Run: headless pygame with SDL's dummy video driver; simulated clock (each Clock.tick advances the game by its frame time, no real sleeping); random seed 0; keys injected as events and as key.get_pressed() state; no mouse input.
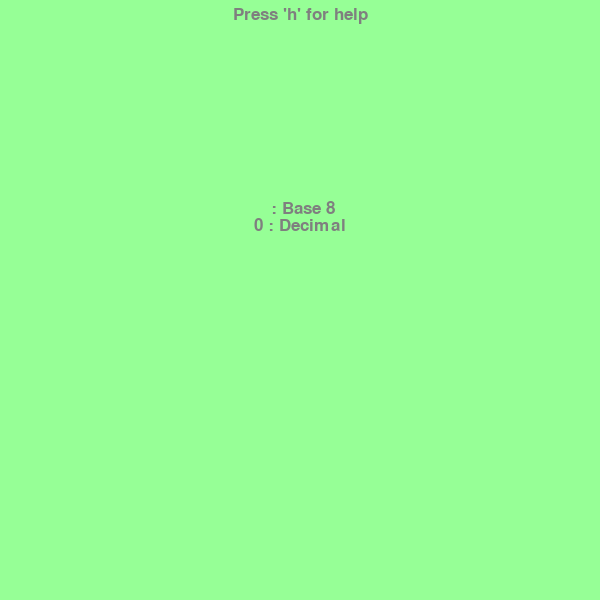
Frame 1 of 4 · flips 1–60 · no input
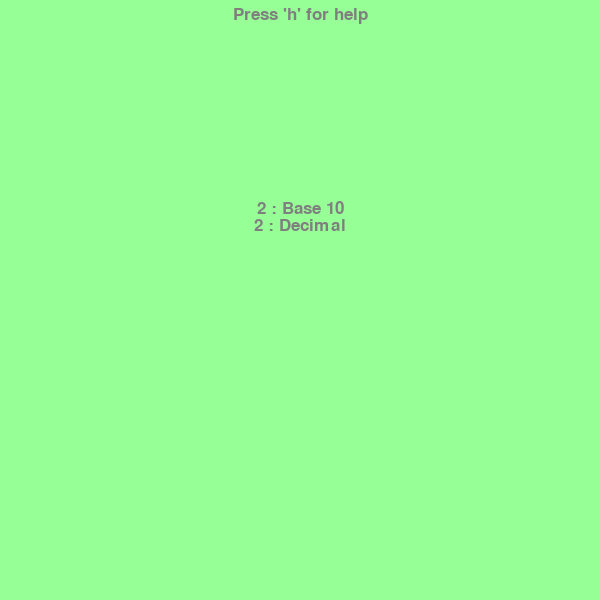
Frame 2 of 4 · flips 61–180 · tapped SPACE, RETURN · held RIGHT (→), D
Frame 3 of 4 · flips 181–300 · held DOWN (↓), S · screen unchanged from frame 2, image omitted
Frame 4 of 4 · flips 301–420 · held LEFT (←), A, UP (↑), W · screen same as frame 1, image omitted

The pygame program that drew these frames:

import pygame

pygame.init()

#RGB COLORS

lg = (150, 255, 150)
BLACK = (127, 127, 127)
WHITE = (255, 255, 255)

SIZE = 600 #SCREEN SIZE IN PIXELS

#SETUP WINDOW
WIN = pygame.display.set_mode((SIZE, SIZE))
pygame.display.set_caption("Number Converter")

def get_place_vals(ran, base):
    placevals = []
    for i in range(ran):
        placevals.append(base**i)
    return placevals

def remove_char_from_start(char, string):
    retstr = ""
    should_append = False
    for el in string[::-1]:
        if el != char and el != " ":
            should_append = True
        if should_append:
            retstr += el
    
    return retstr[::-1]

def new_num(base, num):
    numindec = int("".join(str(num).split('-')))
    depth = 10
    basegten = base > 10
    placevals = get_place_vals(depth, base)
    retstr = ""
    for val in placevals:
        retstr += str((numindec//val)%base)[::-1]
        if basegten:
            retstr += " "

    retstr = remove_char_from_start("0", retstr)
    
    if "-" in str(num):
            retstr+= "-"

    return retstr[::-1]

def main(fps, size):
    clock = pygame.time.Clock()
    run = True
    num = 0
    font = pygame.font.SysFont("Comic Sans MS", 26)
    base = 8
    basenum = "0"
    onhelpscreen = False

    def draw(basenumtex, numtex, text):
        WIN.fill(lg)
        if not onhelpscreen:
            WIN.blit(basenumtex, (size//2-basenumtex.get_rect().width//2, size//3))
            WIN.blit(numtex, (size//2-numtex.get_rect().width//2, size//3+numtex.get_rect().height * 1.05))
            WIN.blit(text, (size//2-text.get_rect().width//2, text.get_rect().height//3))
        else:
            tex1 = font.render("'a' and 'd' to change base.", True, BLACK)
            tex2 = font.render("l/r arrow to -/+ the number", True, BLACK)
            WIN.blit(tex1, (size//2-tex1.get_rect().w//2, size//3))
            WIN.blit(tex2, (size//2-tex2.get_rect().w//2, size//3+tex2.get_rect().h*1.15))
        pygame.display.update()

    while run:
        clock.tick(fps)

        keys = pygame.key.get_pressed()

        for event in pygame.event.get():
            if event.type == pygame.QUIT or keys[pygame.K_ESCAPE]:
                run = False
            if event.type == pygame.KEYUP:
                if keys[pygame.K_RIGHT] and not onhelpscreen:
                    num += 1
                elif keys[pygame.K_LEFT] and not onhelpscreen:
                    num -= 1
                if keys[pygame.K_d] and not onhelpscreen:
                    base += 1
                elif keys[pygame.K_a] and not onhelpscreen:
                    base -= 1
                if keys[pygame.K_h]:
                    onhelpscreen = not onhelpscreen
                for i in range(9):
                    if keys[i+48]:
                        print(i+48)
        
        basenum = new_num(base, num)

        basenumtex = font.render(basenum + " : Base " + str(base), True, BLACK)
        numtex = font.render(str(num) + " : Decimal", True, BLACK)
        text = font.render("Press 'h' for help", True, BLACK)

        draw(basenumtex, numtex, text)
    
    pygame.quit()

main(30, SIZE)
